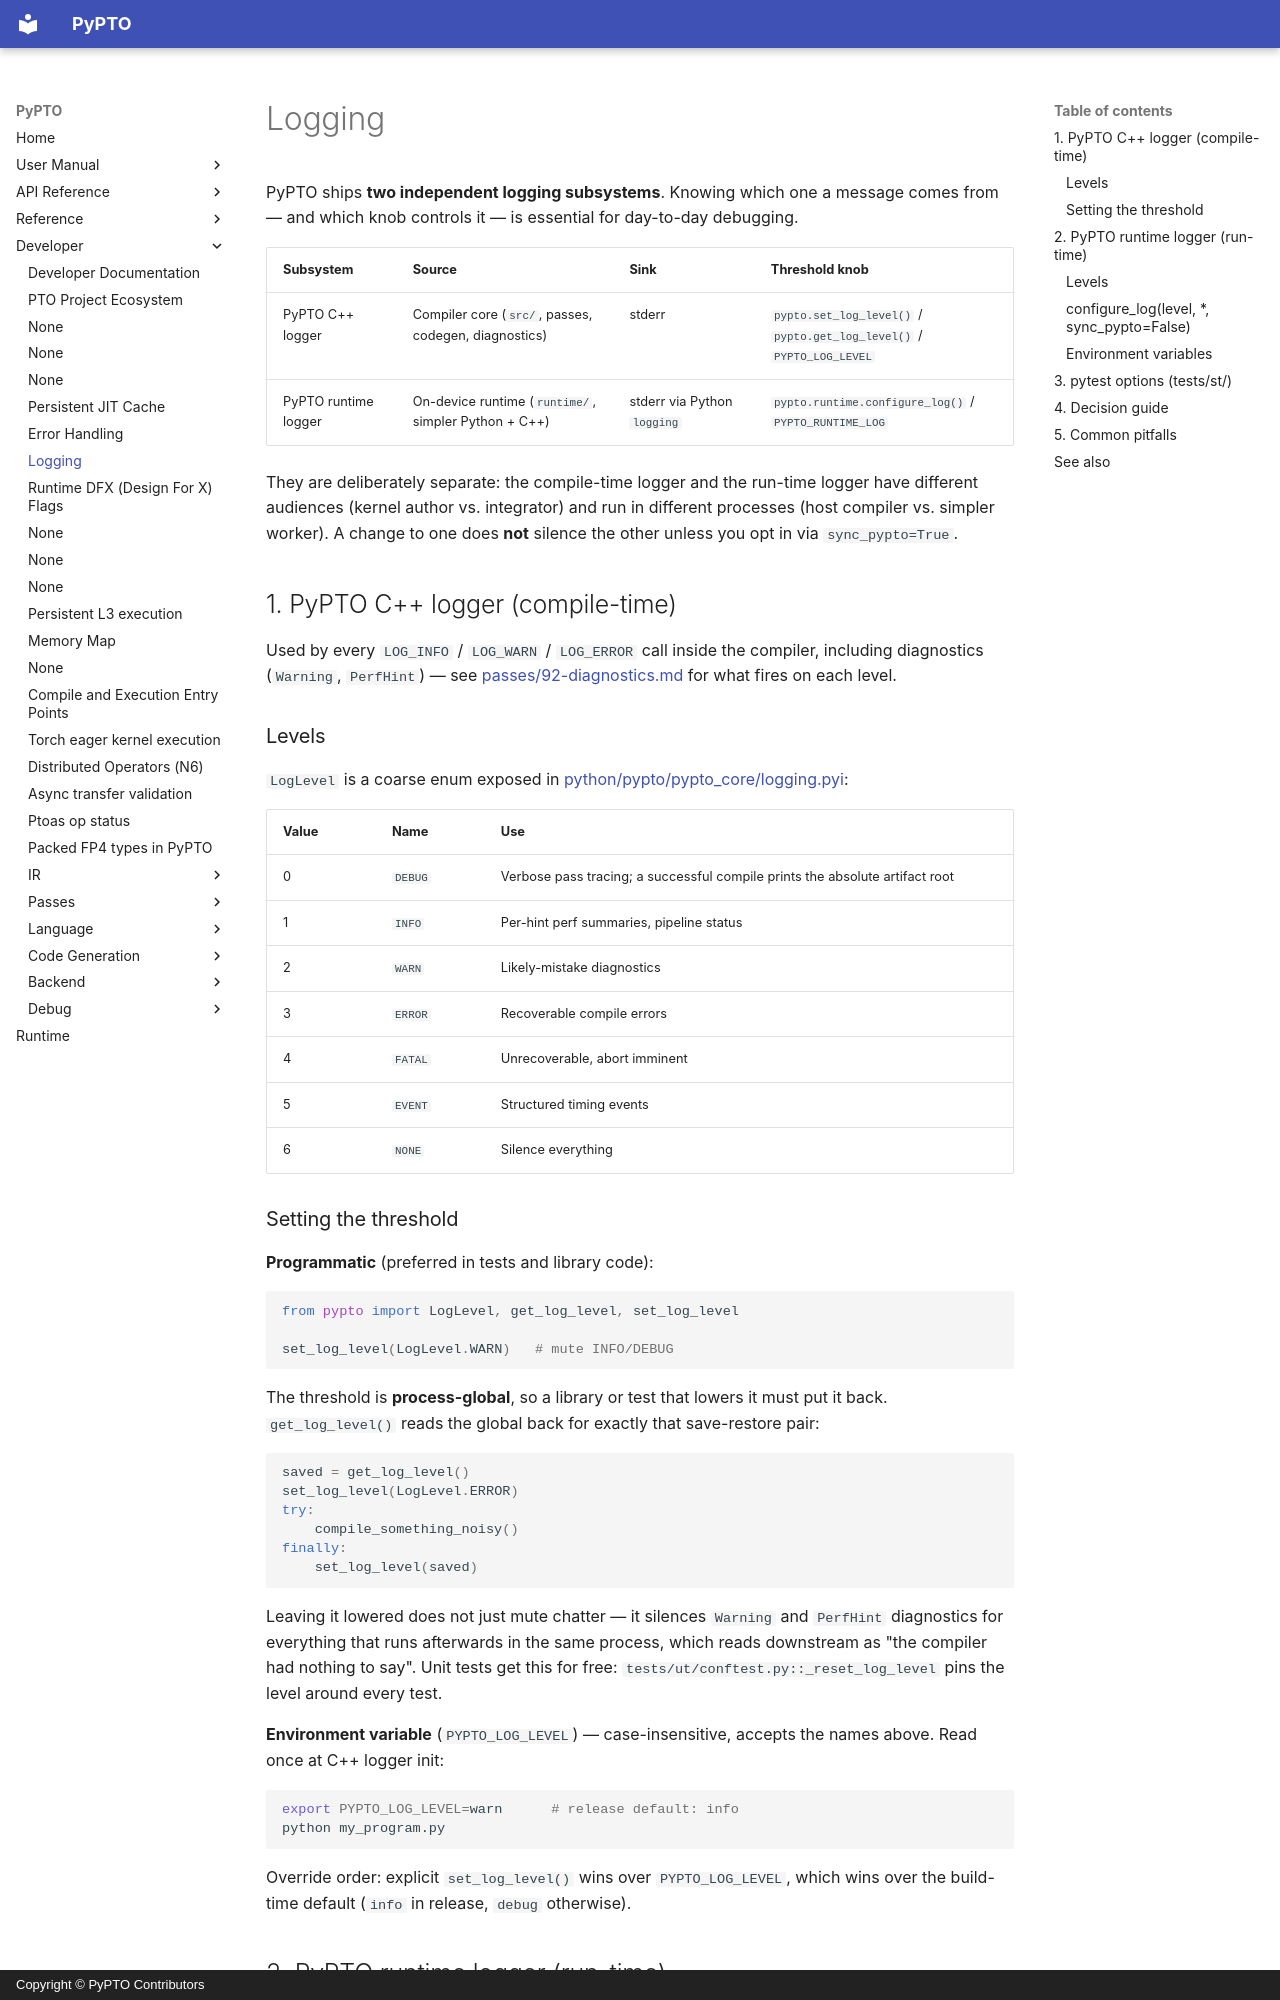

repository: hw-native-sys/pypto · page: en/dev/03-logging/index.html · generator: mkdocs · copyright: Copyright © PyPTO Contributors

# Logging

<!-- Copyright (c) PyPTO Contributors. See LICENSE for terms. -->

PyPTO ships **two independent logging subsystems**. Knowing which one a
message comes from — and which knob controls it — is essential for
day-to-day debugging.

| Subsystem | Source | Sink | Threshold knob |
| --------- | ------ | ---- | -------------- |
| PyPTO C++ logger | Compiler core (`src/`, passes, codegen, diagnostics) | stderr | `pypto.set_log_level()` / `pypto.get_log_level()` / `PYPTO_LOG_LEVEL` |
| PyPTO runtime logger | On-device runtime (`runtime/`, simpler Python + C++) | stderr via Python `logging` | `pypto.runtime.configure_log()` / `PYPTO_RUNTIME_LOG` |

They are deliberately separate: the compile-time logger and the run-time
logger have different audiences (kernel author vs. integrator) and run in
different processes (host compiler vs. simpler worker). A change to one
does **not** silence the other unless you opt in via `sync_pypto=True`.

## 1. PyPTO C++ logger (compile-time)

Used by every `LOG_INFO` / `LOG_WARN` / `LOG_ERROR` call inside the
compiler, including diagnostics (`Warning`, `PerfHint`) — see
[passes/92-diagnostics.md](passes/92-diagnostics.md) for what fires on
each level.

### Levels

`LogLevel` is a coarse enum exposed in
[python/pypto/pypto_core/logging.pyi](../../../python/pypto/pypto_core/logging.pyi):

| Value | Name | Use |
| ----- | ---- | --- |
| 0 | `DEBUG` | Verbose pass tracing; a successful compile prints the absolute artifact root |
| 1 | `INFO` | Per-hint perf summaries, pipeline status |
| 2 | `WARN` | Likely-mistake diagnostics |
| 3 | `ERROR` | Recoverable compile errors |
| 4 | `FATAL` | Unrecoverable, abort imminent |
| 5 | `EVENT` | Structured timing events |
| 6 | `NONE` | Silence everything |

### Setting the threshold

**Programmatic** (preferred in tests and library code):

```python
from pypto import LogLevel, get_log_level, set_log_level

set_log_level(LogLevel.WARN)   # mute INFO/DEBUG
```

The threshold is **process-global**, so a library or test that lowers it
must put it back. `get_log_level()` reads the global back for exactly that
save-restore pair:

```python
saved = get_log_level()
set_log_level(LogLevel.ERROR)
try:
    compile_something_noisy()
finally:
    set_log_level(saved)
```

Leaving it lowered does not just mute chatter — it silences `Warning` and
`PerfHint` diagnostics for everything that runs afterwards in the same
process, which reads downstream as "the compiler had nothing to say".
Unit tests get this for free: `tests/ut/conftest.py::_reset_log_level`
pins the level around every test.

**Environment variable** (`PYPTO_LOG_LEVEL`) — case-insensitive, accepts
the names above. Read once at C++ logger init:

```bash
export PYPTO_LOG_LEVEL=warn      # release default: info
python my_program.py
```

Override order: explicit `set_log_level()` wins over `PYPTO_LOG_LEVEL`,
which wins over the build-time default (`info` in release, `debug`
otherwise).
